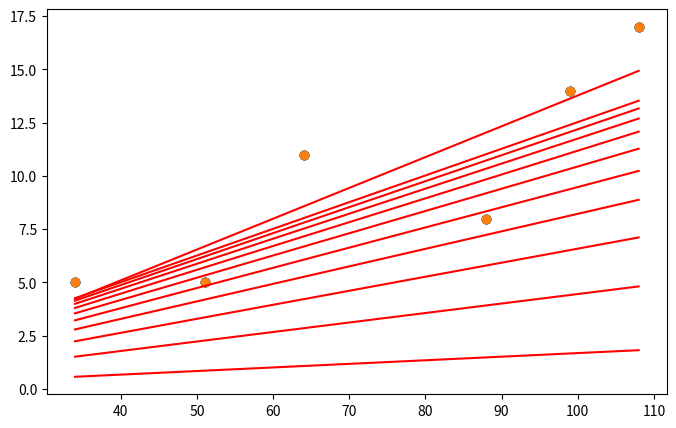

Write the Python code that produced this figure.
# -*- coding: utf-8 -*-
"""SLR Tip prediction.ipynb

Automatically generated by Colab.

Original file is located at
    https://colab.research.google.com/<link-removed>
"""

import numpy as np
import matplotlib.pyplot as plt
plt.rcParams['figure.figsize'] = (8.0, 5.0)

X = np.array([34, 108, 64, 88, 99, 51])
Y = np.array([5, 17, 11, 8, 14, 5])


plt.scatter(X,Y)
plt.show()

theta1_list=[]
theta0_list=[]
cost_list=[]

theta1=0
theta0=0

L=0.00001
epohcs = 800000
Y_pred = theta0 + theta1*X

m = float(len(X))
iteration = []
#performing gradient descent
print('theta0\t, theta1\t, cost', 'Epoch')
for i in range(epohcs):
    if i<10:
        Y_pred = theta0 + theta1*X
        temp0 = (2/m)*sum(Y_pred-Y)
        temp1 = (2/m)*sum(X*(Y_pred-Y))

        theta0 = theta0 - L*temp0
        theta1 = theta1 - L*temp1

        theta0_list.append(theta0)
        theta1_list.append(theta1)

        Y_pred = theta0 + theta1*X

        cost = np.sum((Y_pred - Y)**2)
        cost_list.append(cost)
        print(theta0,'\t',theta1,'\t', cost)
        plt.scatter(X,Y)
        plt.plot([min(X),max(X)],[min(Y_pred), max(Y_pred)], color = 'red')
        plt.show()
        iteration.append(i)
    Y_pred = theta0 + theta1*X
    temp0 = (2/m)*sum(Y_pred-Y)
    temp1 = (2/m)*sum(X*(Y_pred-Y))

    theta0 = theta0 - L*temp0
    theta1 = theta1 - L*temp1

    theta0_list.append(theta0)
    theta1_list.append(theta1)

    Y_pred = theta0 + theta1*X

    cost = np.sum((Y_pred - Y)**2)
    cost_list.append(cost)
    iteration.append(i)

print(theta0, '\t', theta1, '\t', cost)
plt.scatter(X,Y)
plt.plot([min(X),max(X)],[min(Y_pred), max(Y_pred)], color = 'red')

Y_pred = theta0 + theta1*X

print('Linear Regression Equation: Y_pred = ', theta0, '+', theta1,'X')

cost = np.sum((Y_pred-Y)**2)
cost_list.append(cost)
Y_mean = np.mean(Y)
SST = np.sum((Y_mean - Y)**2)
SSR = SST - cost
R_Square = (SSR/SST)*100
print('\nSST= ', SST,'\nSSR= ', SSR, '\nSSE= ', cost, '\nR_Square= ', R_Square)



